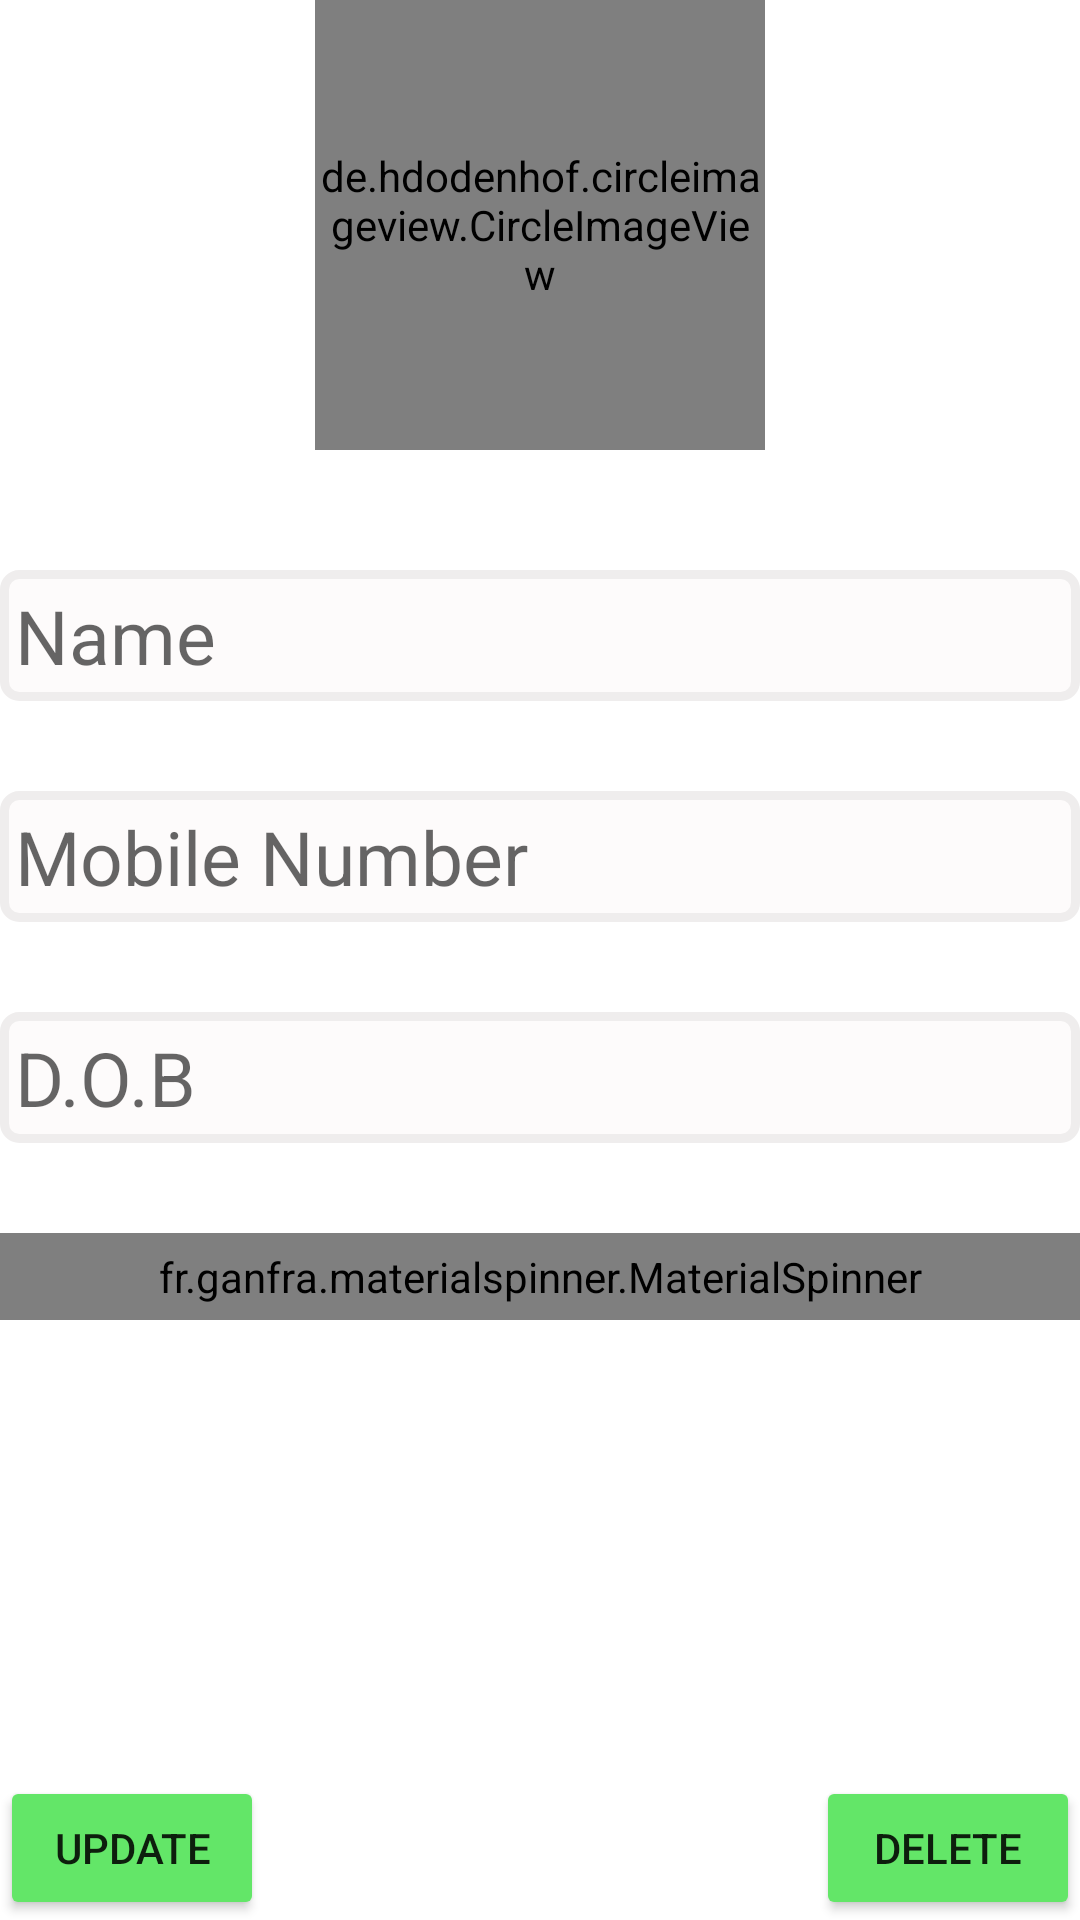

Here is an Android app screen rendered from its layout file. Give the layout XML and the strings, colors and styles it references.
<!-- AndroidManifest.xml: application theme Theme.AddUser_Detail -->
<!-- res/layout/userupdatedelete.xml -->
<?xml version="1.0" encoding="utf-8"?>
<RelativeLayout xmlns:android="http://schemas.android.com/apk/res/android"
    android:layout_width="match_parent"
    android:layout_height="match_parent"
    xmlns:app="http://schemas.android.com/apk/res-auto"
    android:id="@+id/user_updt_del"
    android:layout_marginLeft="20dp"
    android:layout_marginRight="20dp"
    android:layout_marginTop="20dp">
    <ScrollView
        android:layout_width="match_parent"
        android:layout_height="match_parent"
        android:id="@+id/user_updt_del_scrollview"
        >
        <RelativeLayout
            android:layout_width="match_parent"
            android:layout_height="match_parent"
            >

            <de.hdodenhof.circleimageview.CircleImageView
                android:layout_width="150dp"
                android:layout_height="150dp"
                android:id="@+id/updateimage"
                android:layout_centerHorizontal="true"
                android:src="@drawable/ic_baseline_person_24"
                app:civ_border_color="@color/dark_grey"
                app:civ_border_width="1dp"
                />

            <EditText
                android:id="@+id/tv_updt_del_name"
                android:layout_width="match_parent"
                android:layout_height="wrap_content"
                android:layout_below="@+id/updateimage"
                android:inputType="text"
                android:hint="Name"
                android:textSize="25dp"
                android:layout_marginTop="40dp"
                android:background="@drawable/edittext_drawable_desigh"
                />
            <EditText
                android:id="@+id/tv_updt_mobile"
                android:layout_width="match_parent"
                android:layout_height="wrap_content"
                android:inputType="number"
                android:hint="Mobile Number"
                android:textSize="25dp"
                android:maxLength="10"
                android:layout_marginTop="@dimen/toppadding_for_edittext"
                android:layout_below="@+id/tv_updt_del_name"
                android:background="@drawable/edittext_drawable_desigh"
                />

            <EditText
                android:id="@+id/tv_updt_del_dob"
                android:layout_width="match_parent"
                android:layout_height="wrap_content"
                android:hint="D.O.B"
                android:layout_below="@+id/tv_updt_mobile"
                android:layout_marginTop="@dimen/toppadding_for_edittext"
                android:background="@drawable/edittext_drawable_desigh"
                android:textSize="25dp"
                />
            <fr.ganfra.materialspinner.MaterialSpinner
                android:layout_width="match_parent"
                android:layout_height="wrap_content"
                android:layout_below="@+id/tv_updt_del_dob"
                android:layout_marginTop="@dimen/toppadding_for_edittext"
                android:id="@+id/sp_updt_gender"
                android:background="@color/grey"
                android:scrollbarSize="30dp"
                android:paddingTop="5dp"
                android:paddingBottom="5dp"
                android:paddingLeft="5dp"
                android:paddingRight="5dp"
                />
        </RelativeLayout>
    </ScrollView>
    <Button
        android:id="@+id/btn_updt_user"
        android:layout_width="wrap_content"
        android:layout_height="wrap_content"
        android:layout_marginTop="@dimen/toppadding_for_edittext"
        android:backgroundTint="@color/button_color"
        android:text="Update"
        android:layout_alignParentBottom="true"

        />

    <Button
        android:id="@+id/btn_del_user"
        android:layout_width="wrap_content"
        android:layout_height="wrap_content"
        android:layout_marginTop="@dimen/toppadding_for_edittext"
        android:backgroundTint="@color/button_color"
        android:text="Delete"
        android:layout_alignParentRight="true"
        android:layout_alignParentBottom="true"

    />


</RelativeLayout>
<!-- resources referenced by this layout -->
<resources>
  <color name="button_color">#63E668</color>
  <color name="dark_grey">#EFEDED</color>
  <color name="grey">#FDFBFB</color>
  <dimen name="toppadding_for_edittext">30dp</dimen>
  <!-- drawable edittext_drawable_desigh (drawable) -->
  <?xml version="1.0" encoding="utf-8"?>
  <shape xmlns:android="http://schemas.android.com/apk/res/android">
  
      <solid android:color="@color/grey"/>
      <stroke android:color="@color/dark_grey"
              android:width="3dp"/>
      <padding android:bottom="5dp"
          android:top="5dp"
          android:left="5dp"
      />
      <corners android:radius="5dp" />
  </shape>
  <!-- drawable ic_baseline_person_24 (drawable) -->
  <vector android:height="24dp" android:tint="#EADFDF"
      android:viewportHeight="24" android:viewportWidth="24"
      android:width="24dp" xmlns:android="http://schemas.android.com/apk/res/android">
      <path android:fillColor="@android:color/white" android:pathData="M12,12c2.21,0 4,-1.79 4,-4s-1.79,-4 -4,-4 -4,1.79 -4,4 1.79,4 4,4zM12,14c-2.67,0 -8,1.34 -8,4v2h16v-2c0,-2.66 -5.33,-4 -8,-4z"/>
  </vector>
  <style name="Theme.AddUser_Detail" parent="Theme.MaterialComponents.DayNight.DarkActionBar">
          
          <item name="colorPrimary">@color/purple_500</item>
          <item name="colorPrimaryVariant">@color/purple_700</item>
          <item name="colorOnPrimary">@color/white</item>
          
          <item name="colorSecondary">@color/teal_200</item>
          <item name="colorSecondaryVariant">@color/teal_700</item>
          <item name="colorOnSecondary">@color/black</item>
          
          <item name="android:statusBarColor" tools:targetApi="l">?attr/colorPrimaryVariant</item>
          
  
      </style>
  <color name="purple_500">#FF6200EE</color>
  <color name="purple_700">#FF3700B3</color>
  <color name="white">#FFFFFFFF</color>
  <color name="teal_200">#FF03DAC5</color>
  <color name="teal_700">#FF018786</color>
  <color name="black">#FF000000</color>
</resources>
